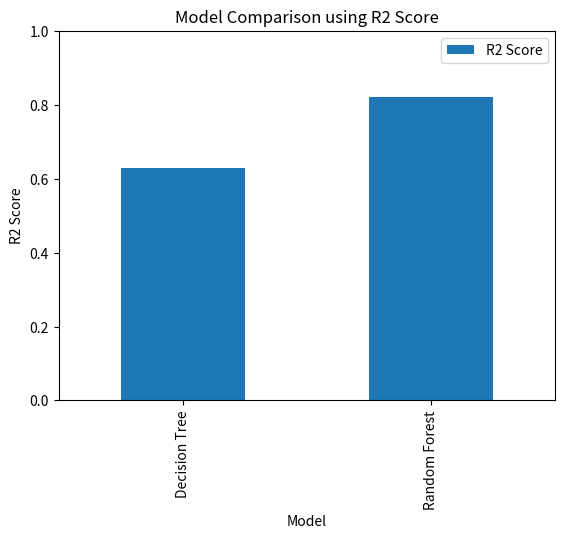

Here is the Python script that generated this plot:
import pandas as pd
import matplotlib.pyplot as plt


# Results from models
results = {"Model": ["Decision Tree", "Random Forest"],"MAE": [44160.48, 31572.66],"MSE": [4848725317.09, 2395652720.04],"R2 Score": [0.63, 0.82]}

df_results = pd.DataFrame(results)

print("Model Comparison")
print(df_results)

# Best model based on R2
best_model = df_results.loc[df_results["R2 Score"].idxmax(), "Model"]
print(f"\nBest Performing Model: {best_model}")

df_results.set_index("Model")[["R2 Score"]].plot(kind="bar")
plt.title("Model Comparison using R2 Score")
plt.ylabel("R2 Score")
plt.ylim(0,1)
plt.show()
